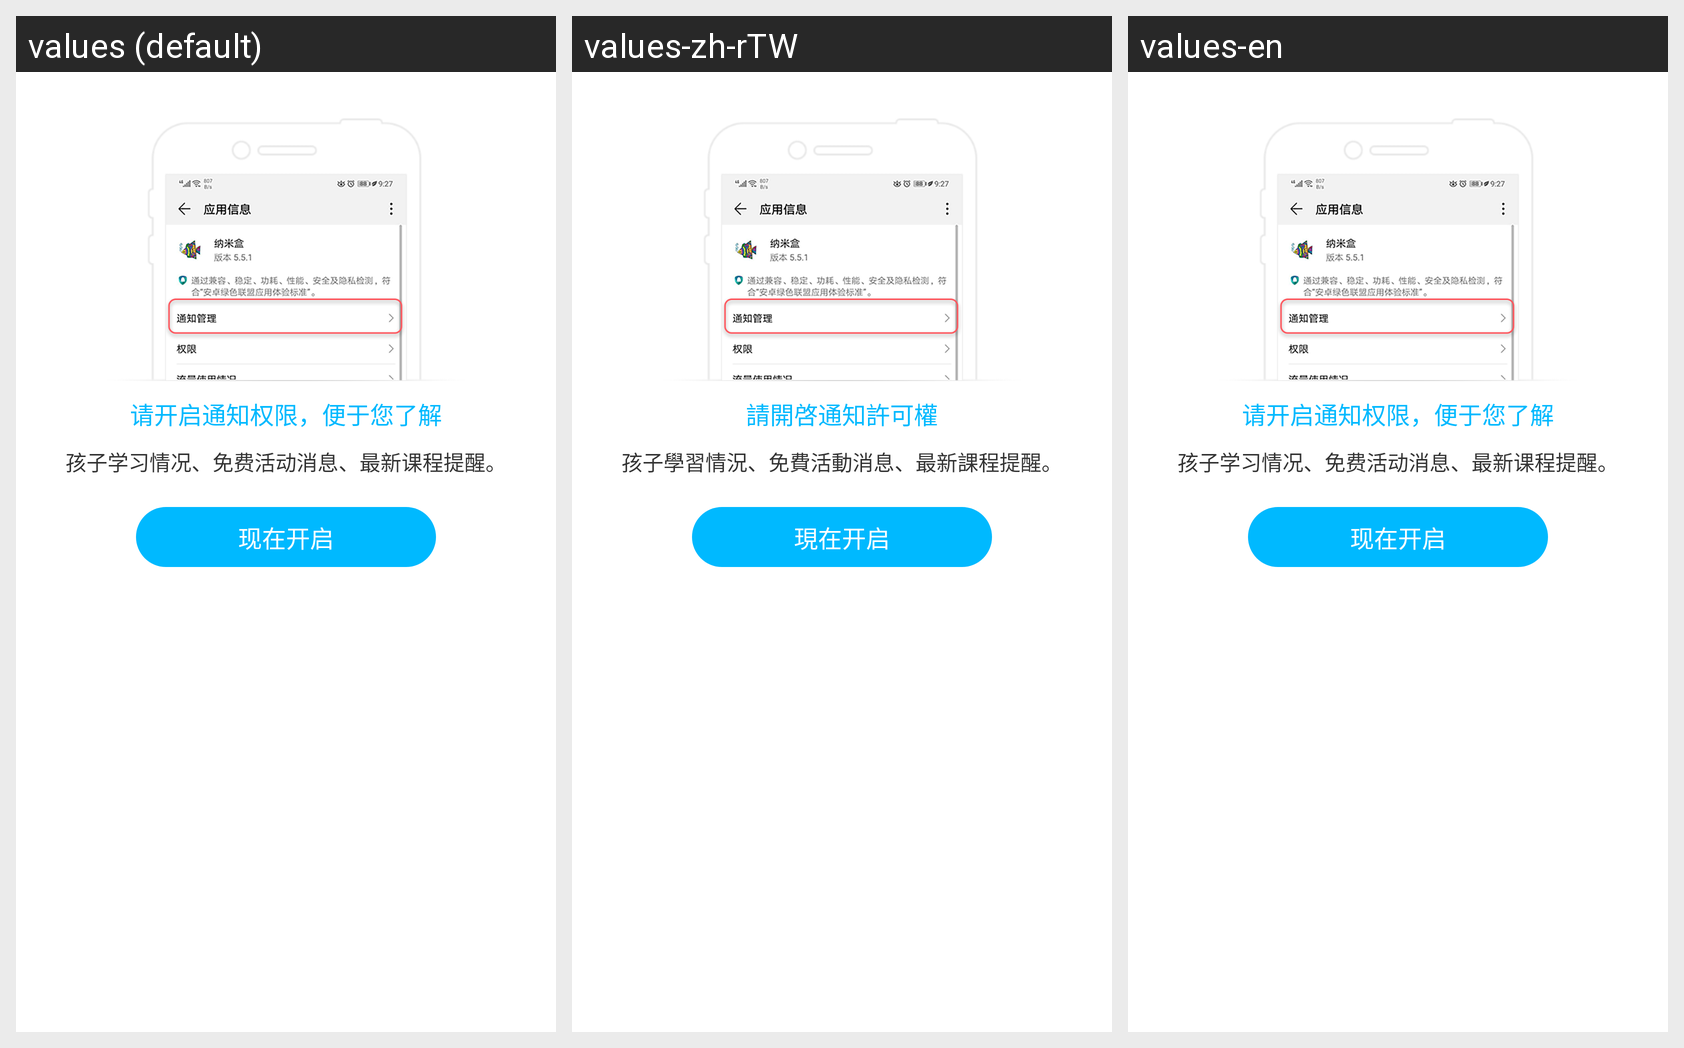

Strings drawn on this Android screen and how each of the app's shown locales translates them:
Android screen res/layout/permission_notify_layout.xml rendered under 3 locales, left to right: values (default), values-zh-rTW, values-en. Device: Nexus 5 (rendered at 1080×1920; each locale shown at half size, 540×960, under a caption strip naming it); theme Theme.MaterialComponents.DayNight.NoActionBar.
Strings drawn on this screen, with the default value and each locale's value (text and hints the layout hard-codes, and strings that could not be matched under every locale, appear in the picture but are not listed):

auth_opennotice_tips
  values: 请开启通知权限，便于您了解
  values-zh-rTW: 請開啓通知許可權
  values-en: 请开启通知权限，便于您了解  [not translated; the default value is used]

auth_news_tips
  values: 孩子学习情况、免费活动消息、最新课程提醒。
  values-zh-rTW: 孩子學習情況、免費活動消息、最新課程提醒。
  values-en: 孩子学习情况、免费活动消息、最新课程提醒。  [not translated; the default value is used]

auth_opennow_title
  values: 现在开启
  values-zh-rTW: 現在开启
  values-en: 现在开启  [not translated; the default value is used]
